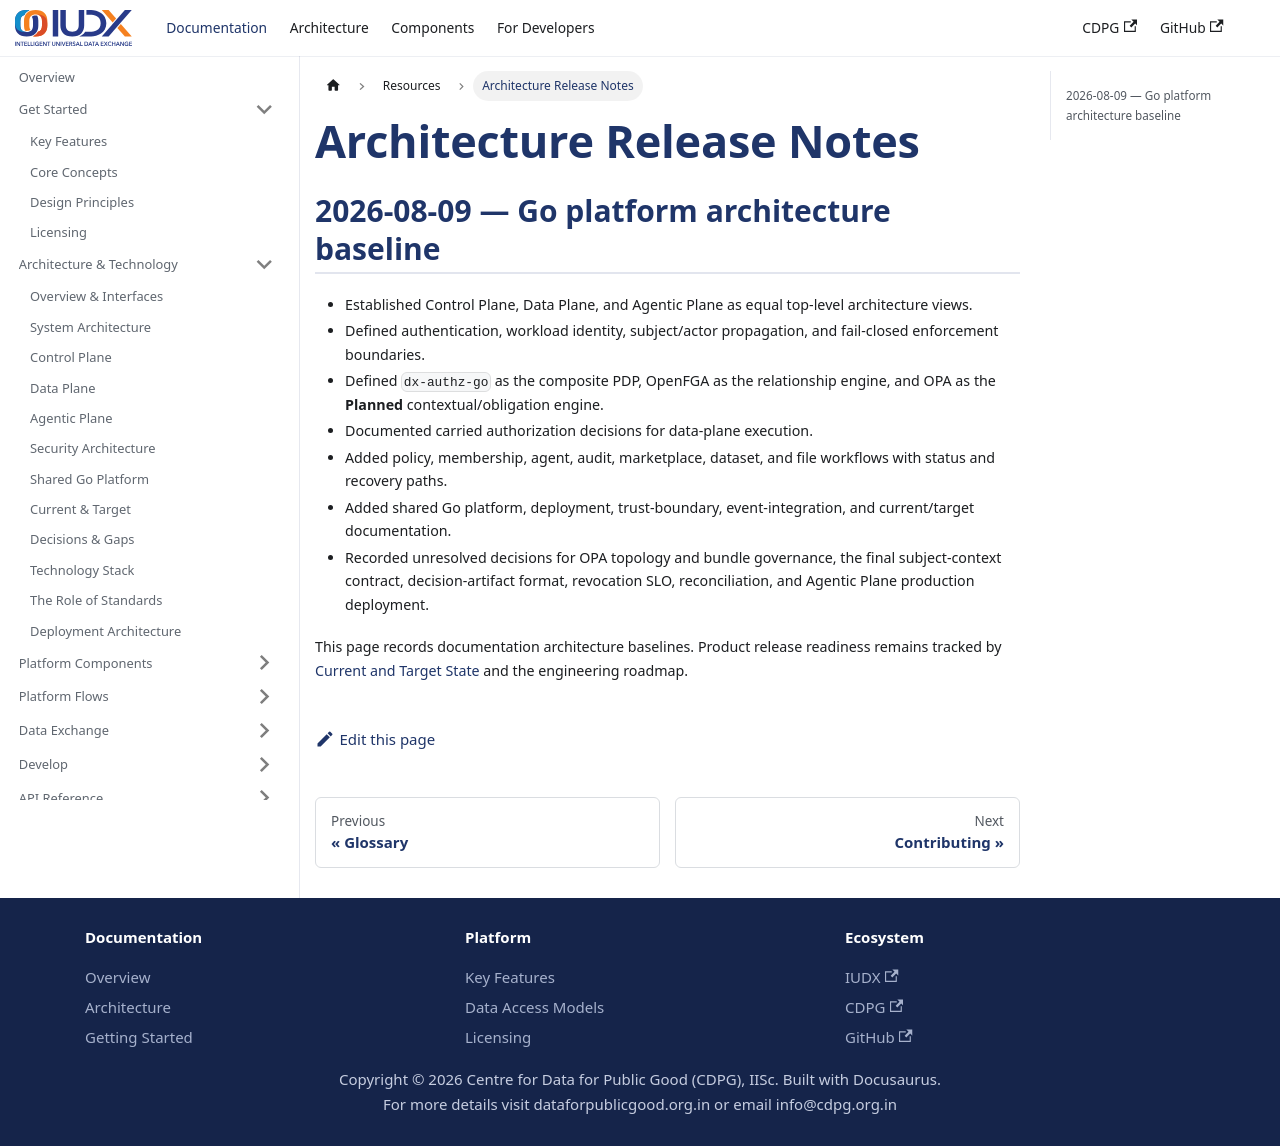

repository: datakaveri/cdpg-docs · page: docs/resources/release-notes/index.html · generator: docusaurus

---
id: release-notes
title: Architecture Release Notes
---

# Architecture Release Notes

## 2026-08-09 — Go platform architecture baseline

- Established Control Plane, Data Plane, and Agentic Plane as equal top-level architecture views.
- Defined authentication, workload identity, subject/actor propagation, and fail-closed enforcement boundaries.
- Defined `dx-authz-go` as the composite PDP, OpenFGA as the relationship engine, and OPA as the **Planned** contextual/obligation engine.
- Documented carried authorization decisions for data-plane execution.
- Added policy, membership, agent, audit, marketplace, dataset, and file workflows with status and recovery paths.
- Added shared Go platform, deployment, trust-boundary, event-integration, and current/target documentation.
- Recorded unresolved decisions for OPA topology and bundle governance, the final subject-context contract, decision-artifact format, revocation SLO, reconciliation, and Agentic Plane production deployment.

This page records documentation architecture baselines. Product release readiness remains tracked by [Current and Target State](../technical/current-and-target.mdx) and the engineering roadmap.
